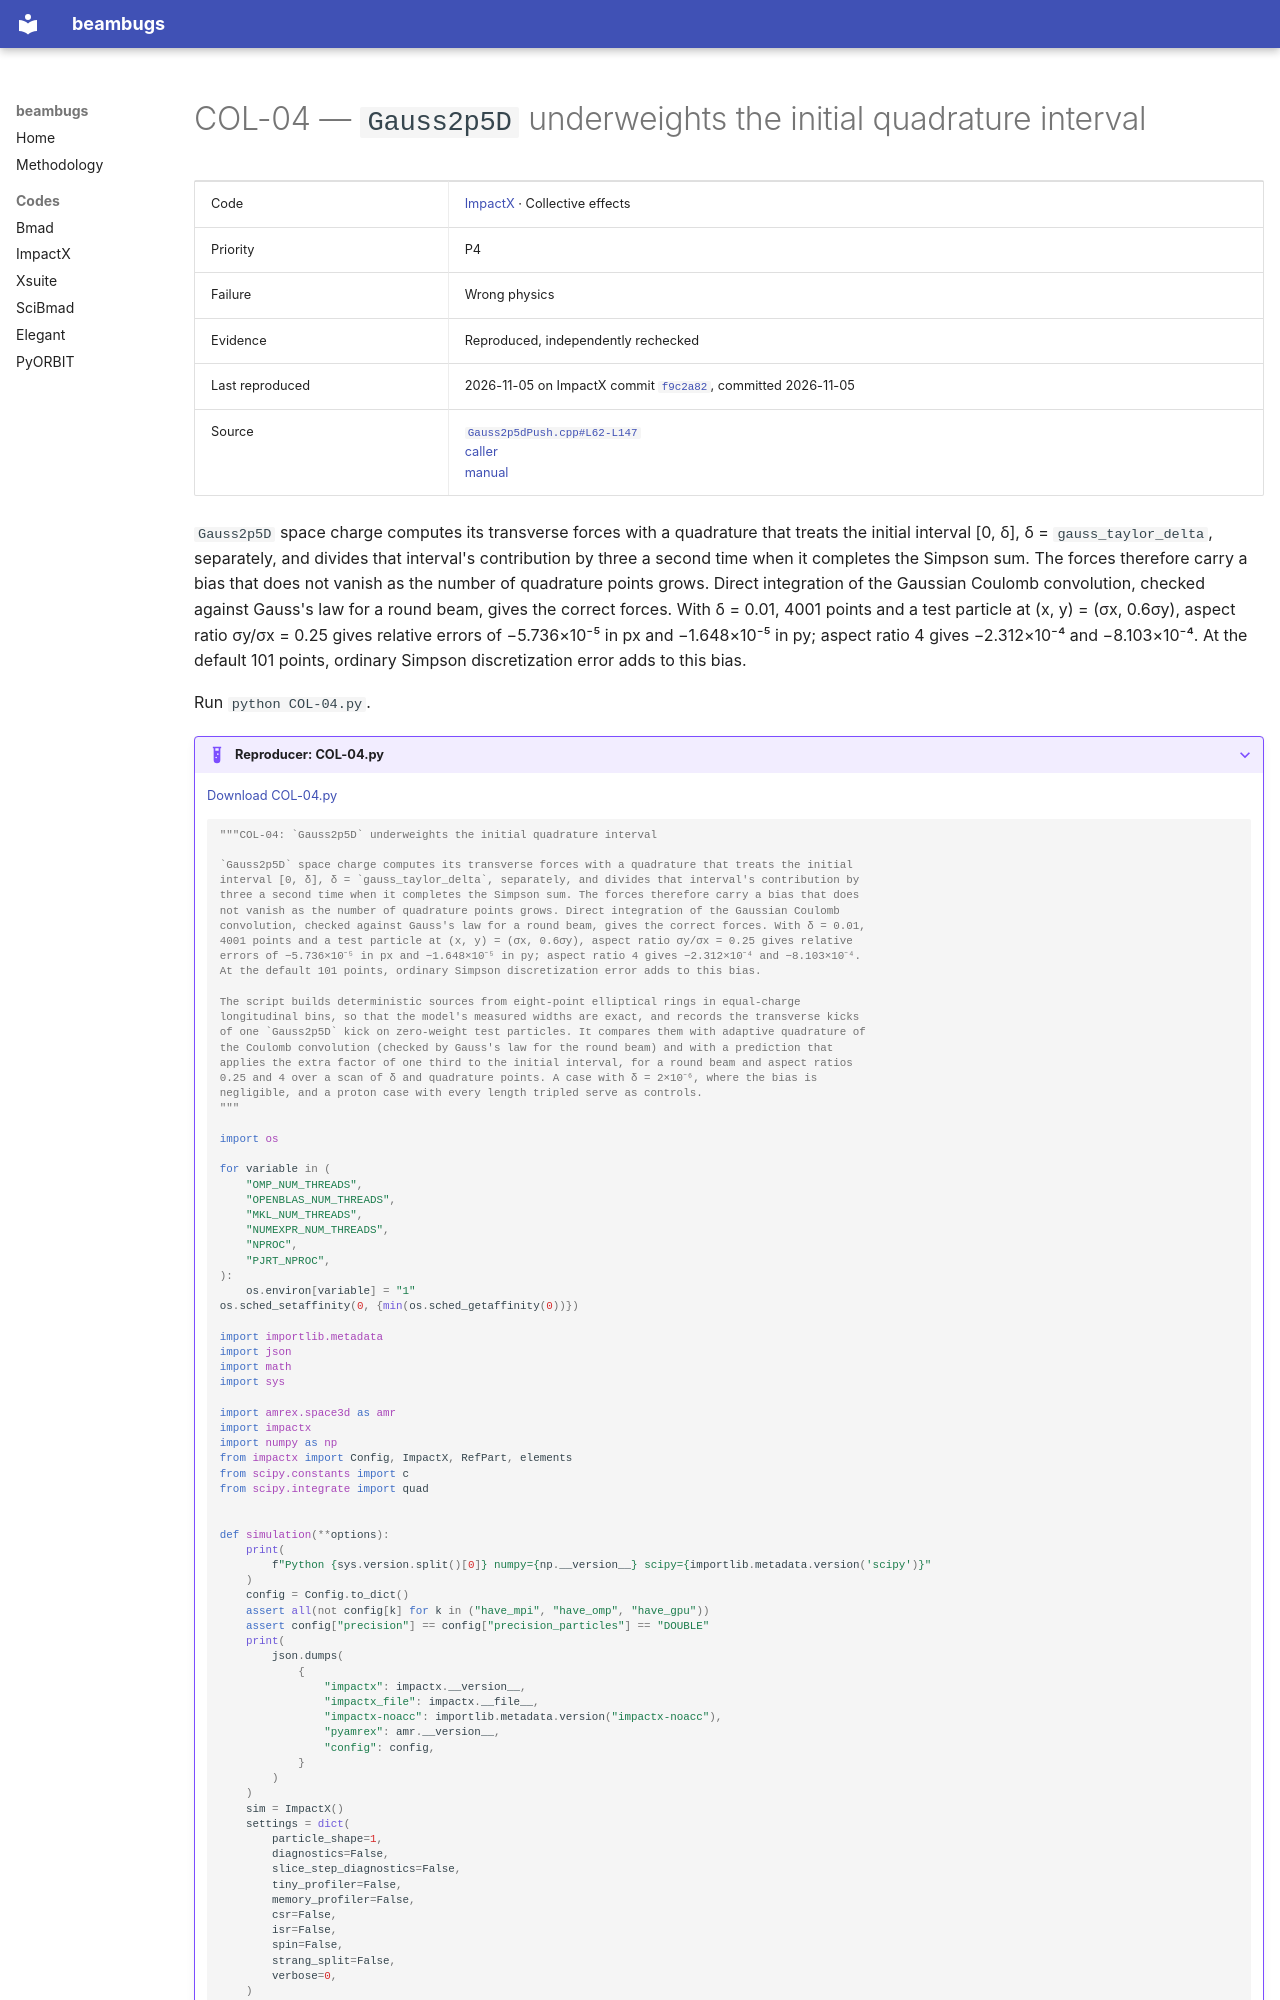

repository: nikitakuklev/beambugs · page: impactx/COL-04/index.html · generator: mkdocs

---
title: "COL-04: Gauss2p5D underweights the initial quadrature interval"
hide:
  - toc
---

# COL-04 — `Gauss2p5D` underweights the initial quadrature interval

| | |
|---|---|
| Code | [ImpactX](../index.md) · Collective effects |
| Priority | P4 |
| Failure | Wrong physics |
| Evidence | Reproduced, independently rechecked |
| Last reproduced | 2026-11-05 on ImpactX commit [`f9c2a82`](https://github.com/BLAST-ImpactX/impactx/commit/f9c2a82e24b7), committed 2026-11-05 |
| Source | [`Gauss2p5dPush.cpp#L62-L147`](https://github.com/BLAST-ImpactX/impactx/blob/615921c6867c895cf3a8fcf1d12991079d0f7d75/src/particles/spacecharge/Gauss2p5dPush.cpp#L62-L147)<br>[caller](https://github.com/BLAST-ImpactX/impactx/blob/615921c6867c895cf3a8fcf1d12991079d0f7d75/src/particles/spacecharge/Gauss2p5dPush.cpp#L240-L299)<br>[manual](https://github.com/BLAST-ImpactX/impactx/blob/615921c6867c895cf3a8fcf1d12991079d0f7d75/docs/source/usage/parameters.rst#L2462-L2480) |

`Gauss2p5D` space charge computes its transverse forces with a quadrature that treats the initial interval [0, δ], δ = `gauss_taylor_delta`, separately, and divides that interval's contribution by three a second time when it completes the Simpson sum. The forces therefore carry a bias that does not vanish as the number of quadrature points grows. Direct integration of the Gaussian Coulomb convolution, checked against Gauss's law for a round beam, gives the correct forces. With δ = 0.01, 4001 points and a test particle at (x, y) = (σx, 0.6σy), aspect ratio σy/σx = 0.25 gives relative errors of −5.736×10⁻⁵ in px and −1.648×10⁻⁵ in py; aspect ratio 4 gives −2.312×10⁻⁴ and −8.103×10⁻⁴. At the default 101 points, ordinary Simpson discretization error adds to this bias.

Run `python COL-04.py`.

??? example "Reproducer: COL-04.py"

    [Download COL-04.py](COL-04.py)

    ```python
    """COL-04: `Gauss2p5D` underweights the initial quadrature interval

    `Gauss2p5D` space charge computes its transverse forces with a quadrature that treats the initial
    interval [0, δ], δ = `gauss_taylor_delta`, separately, and divides that interval's contribution by
    three a second time when it completes the Simpson sum. The forces therefore carry a bias that does
    not vanish as the number of quadrature points grows. Direct integration of the Gaussian Coulomb
    convolution, checked against Gauss's law for a round beam, gives the correct forces. With δ = 0.01,
    4001 points and a test particle at (x, y) = (σx, 0.6σy), aspect ratio σy/σx = 0.25 gives relative
    errors of −5.736×10⁻⁵ in px and −1.648×10⁻⁵ in py; aspect ratio 4 gives −2.312×10⁻⁴ and −8.103×10⁻⁴.
    At the default 101 points, ordinary Simpson discretization error adds to this bias.

    The script builds deterministic sources from eight-point elliptical rings in equal-charge
    longitudinal bins, so that the model's measured widths are exact, and records the transverse kicks
    of one `Gauss2p5D` kick on zero-weight test particles. It compares them with adaptive quadrature of
    the Coulomb convolution (checked by Gauss's law for the round beam) and with a prediction that
    applies the extra factor of one third to the initial interval, for a round beam and aspect ratios
    0.25 and 4 over a scan of δ and quadrature points. A case with δ = 2×10⁻⁶, where the bias is
    negligible, and a proton case with every length tripled serve as controls.
    """

    import os

    for variable in (
        "OMP_NUM_THREADS",
        "OPENBLAS_NUM_THREADS",
        "MKL_NUM_THREADS",
        "NUMEXPR_NUM_THREADS",
        "NPROC",
        "PJRT_NPROC",
    ):
        os.environ[variable] = "1"
    os.sched_setaffinity(0, {min(os.sched_getaffinity(0))})

    import importlib.metadata
    import json
    import math
    import sys

    import amrex.space3d as amr
    import impactx
    import numpy as np
    from impactx import Config, ImpactX, RefPart, elements
    from scipy.constants import c
    from scipy.integrate import quad


    def simulation(**options):
        print(
            f"Python {sys.version.split()[0]} numpy={np.__version__} scipy={importlib.metadata.version('scipy')}"
        )
        config = Config.to_dict()
        assert all(not config[k] for k in ("have_mpi", "have_omp", "have_gpu"))
        assert config["precision"] == config["precision_particles"] == "DOUBLE"
        print(
            json.dumps(
                {
                    "impactx": impactx.__version__,
                    "impactx_file": impactx.__file__,
                    "impactx-noacc": importlib.metadata.version("impactx-noacc"),
                    "pyamrex": amr.__version__,
                    "config": config,
                }
            )
        )
        sim = ImpactX()
        settings = dict(
            particle_shape=1,
            diagnostics=False,
            slice_step_diagnostics=False,
            tiny_profiler=False,
            memory_profiler=False,
            csr=False,
            isr=False,
            spin=False,
            strang_split=False,
            verbose=0,
        )
        settings.update(options)
        for key, value in settings.items():
            setattr(sim, key, value)
        try:
            sim.init_grids()
        except BaseException:
            sim.finalize()
            raise
        return sim
